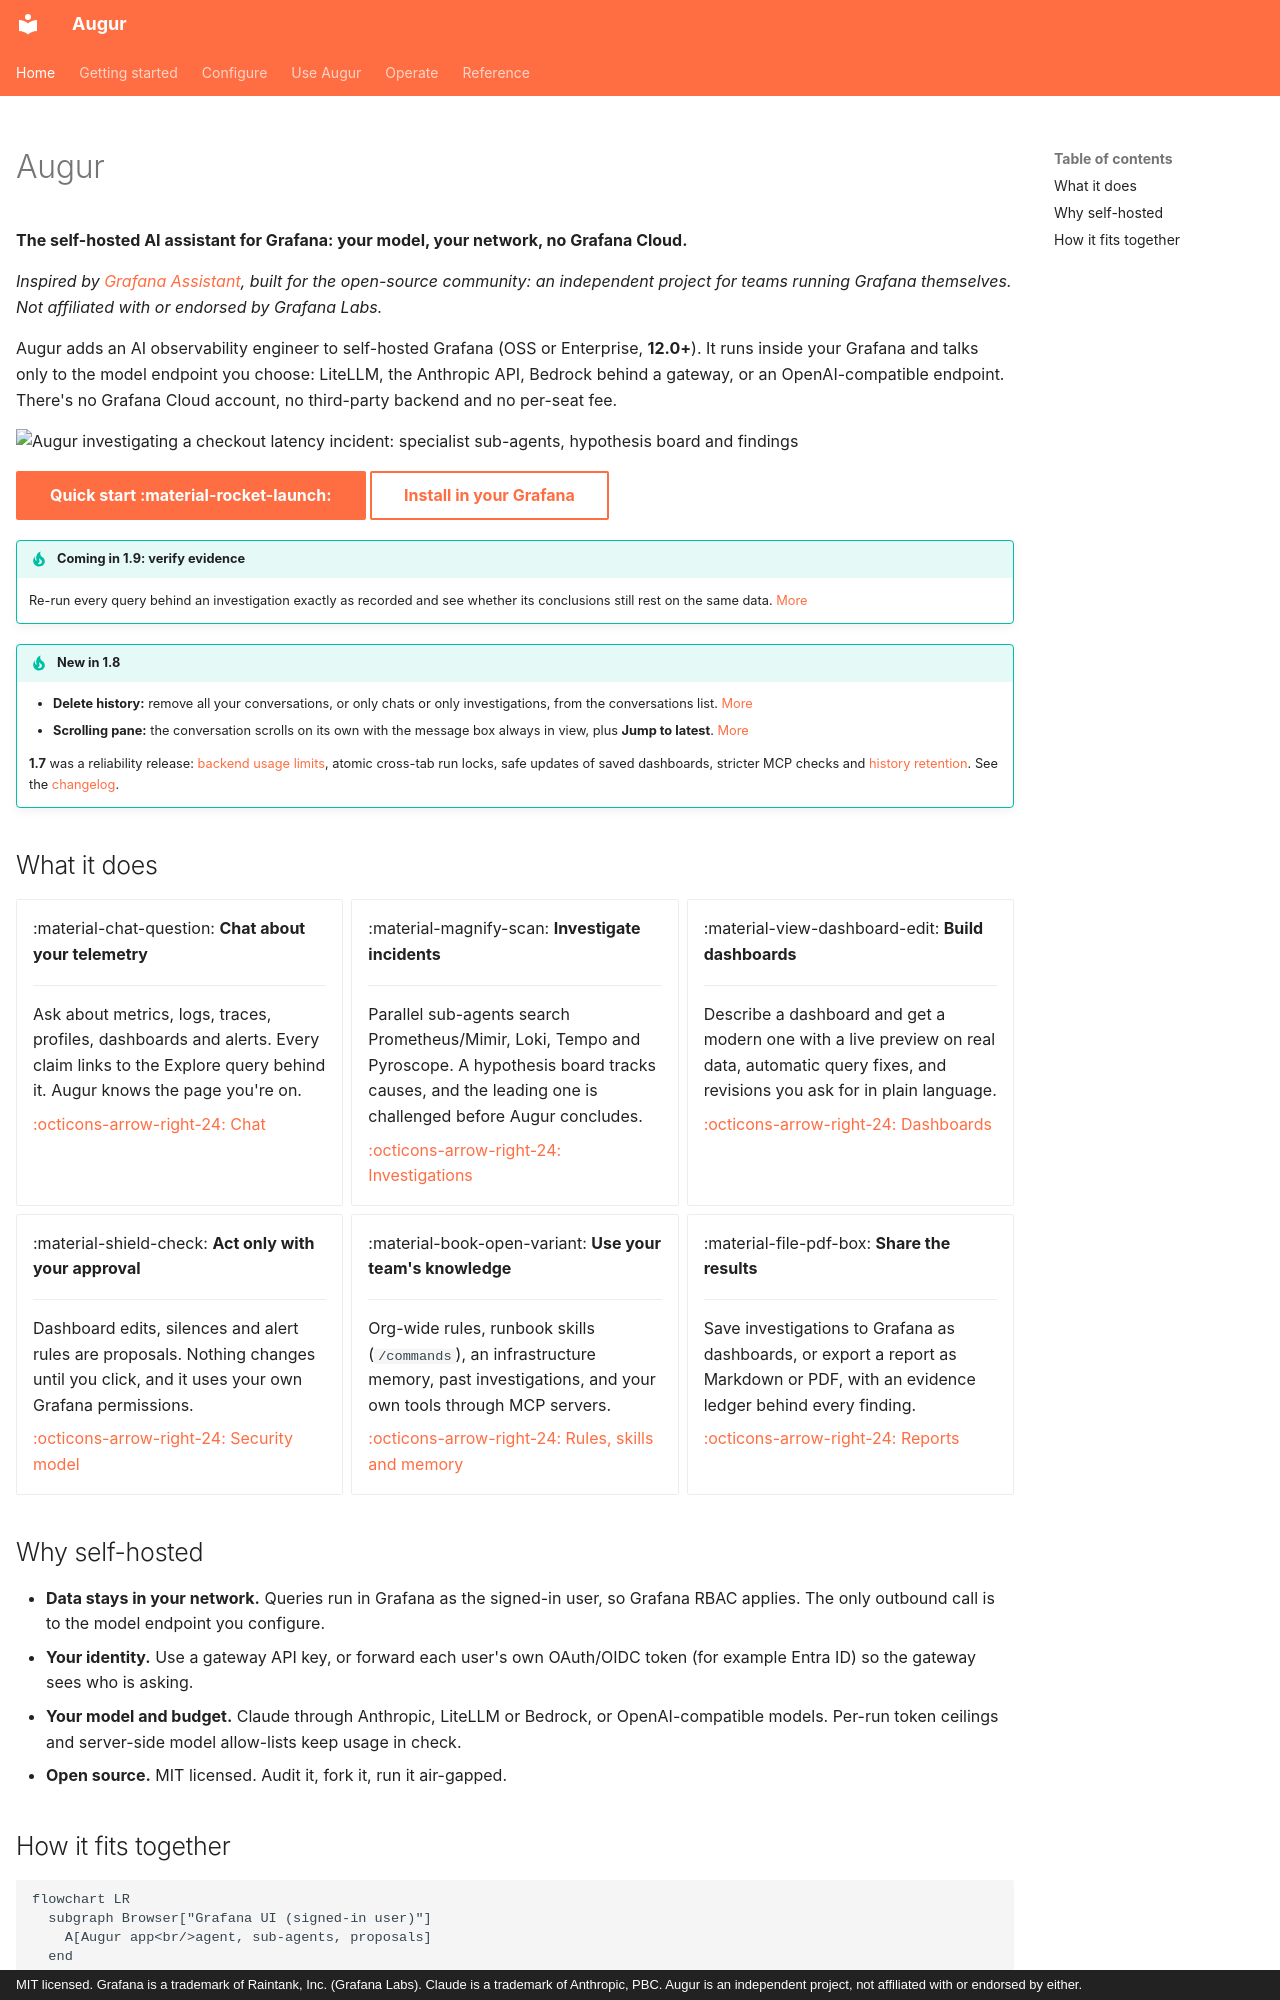

repository: AniAIApps/augur · page: index.html · generator: mkdocs · copyright: MIT licensed. Grafana is a trademark of Raintank, Inc. (Grafana Labs). Claude is a trademark of Anthropic, PBC. Augur is an independent project, not affiliated with or endorsed by either.

---
hide:
  - navigation
---

# Augur

**The self-hosted AI assistant for Grafana: your model, your network, no Grafana Cloud.**

*Inspired by [Grafana Assistant](https://grafana.com/docs/grafana-cloud/platform/grafana-assistant/), built for the open-source community: an independent project for teams running Grafana themselves. Not affiliated with or endorsed by Grafana Labs.*

Augur adds an AI observability engineer to self-hosted Grafana (OSS or Enterprise, **12.0+**). It runs inside your Grafana and talks only to the model endpoint you choose: LiteLLM, the Anthropic API, Bedrock behind a gateway, or an OpenAI-compatible endpoint. There's no Grafana Cloud account, no third-party backend and no per-seat fee.

![Augur investigating a checkout latency incident: specialist sub-agents, hypothesis board and findings](img/augur-investigation.gif)

[Quick start :material-rocket-launch:](getting-started/quick-start.md){ .md-button .md-button--primary }
[Install in your Grafana](getting-started/install.md){ .md-button }

!!! tip "Coming in 1.9: verify evidence"
    Re-run every query behind an investigation exactly as recorded and see whether its conclusions still rest on the same data. [More](guide/investigations.md#verifying-the-evidence)

!!! tip "New in 1.8"
    - **Delete history:** remove all your conversations, or only chats or only investigations, from the conversations list. [More](guide/conversations.md#deleting-your-history)
    - **Scrolling pane:** the conversation scrolls on its own with the message box always in view, plus **Jump to latest**. [More](guide/chat.md#scrolling)

    **1.7** was a reliability release: [backend usage limits](configure/datasource.md#limits), atomic cross-tab run locks, safe updates of saved dashboards, stricter MCP checks and [history retention](configure/app-settings.md#limits-and-behaviour). See the [changelog](reference/changelog.md).

## What it does

<div class="grid cards" markdown>

-   :material-chat-question: **Chat about your telemetry**

    ---

    Ask about metrics, logs, traces, profiles, dashboards and alerts. Every claim links to the Explore query behind it. Augur knows the page you're on.

    [:octicons-arrow-right-24: Chat](guide/chat.md)

-   :material-magnify-scan: **Investigate incidents**

    ---

    Parallel sub-agents search Prometheus/Mimir, Loki, Tempo and Pyroscope. A hypothesis board tracks causes, and the leading one is challenged before Augur concludes.

    [:octicons-arrow-right-24: Investigations](guide/investigations.md)

-   :material-view-dashboard-edit: **Build dashboards**

    ---

    Describe a dashboard and get a modern one with a live preview on real data, automatic query fixes, and revisions you ask for in plain language.

    [:octicons-arrow-right-24: Dashboards](guide/dashboards.md)

-   :material-shield-check: **Act only with your approval**

    ---

    Dashboard edits, silences and alert rules are proposals. Nothing changes until you click, and it uses your own Grafana permissions.

    [:octicons-arrow-right-24: Security model](operate/security.md)

-   :material-book-open-variant: **Use your team's knowledge**

    ---

    Org-wide rules, runbook skills (`/commands`), an infrastructure memory, past investigations, and your own tools through MCP servers.

    [:octicons-arrow-right-24: Rules, skills and memory](configure/app-settings.md)

-   :material-file-pdf-box: **Share the results**

    ---

    Save investigations to Grafana as dashboards, or export a report as Markdown or PDF, with an evidence ledger behind every finding.

    [:octicons-arrow-right-24: Reports](guide/reports.md)

</div>
